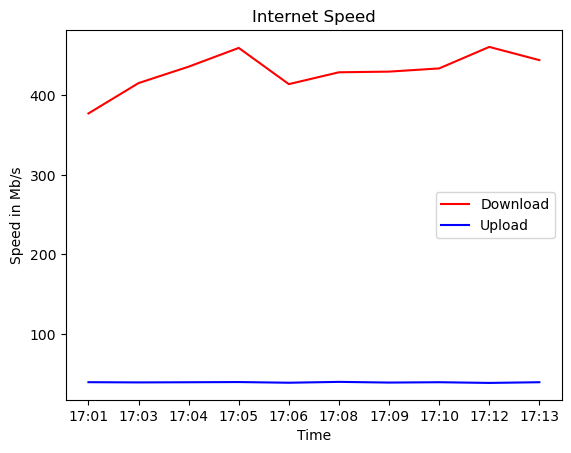

Values plotted in this chart, from the file beside it:
time, down, up
17:01, 377.2, 39.59
17:03, 415.3, 39.3
17:04, 435.9, 39.5
17:05, 459.4, 39.75
17:06, 414, 38.9
17:08, 428.8, 39.97
17:09, 429.7, 39.11
17:10, 433.7, 39.53
17:12, 460.7, 38.66
17:13, 444.1, 39.54
